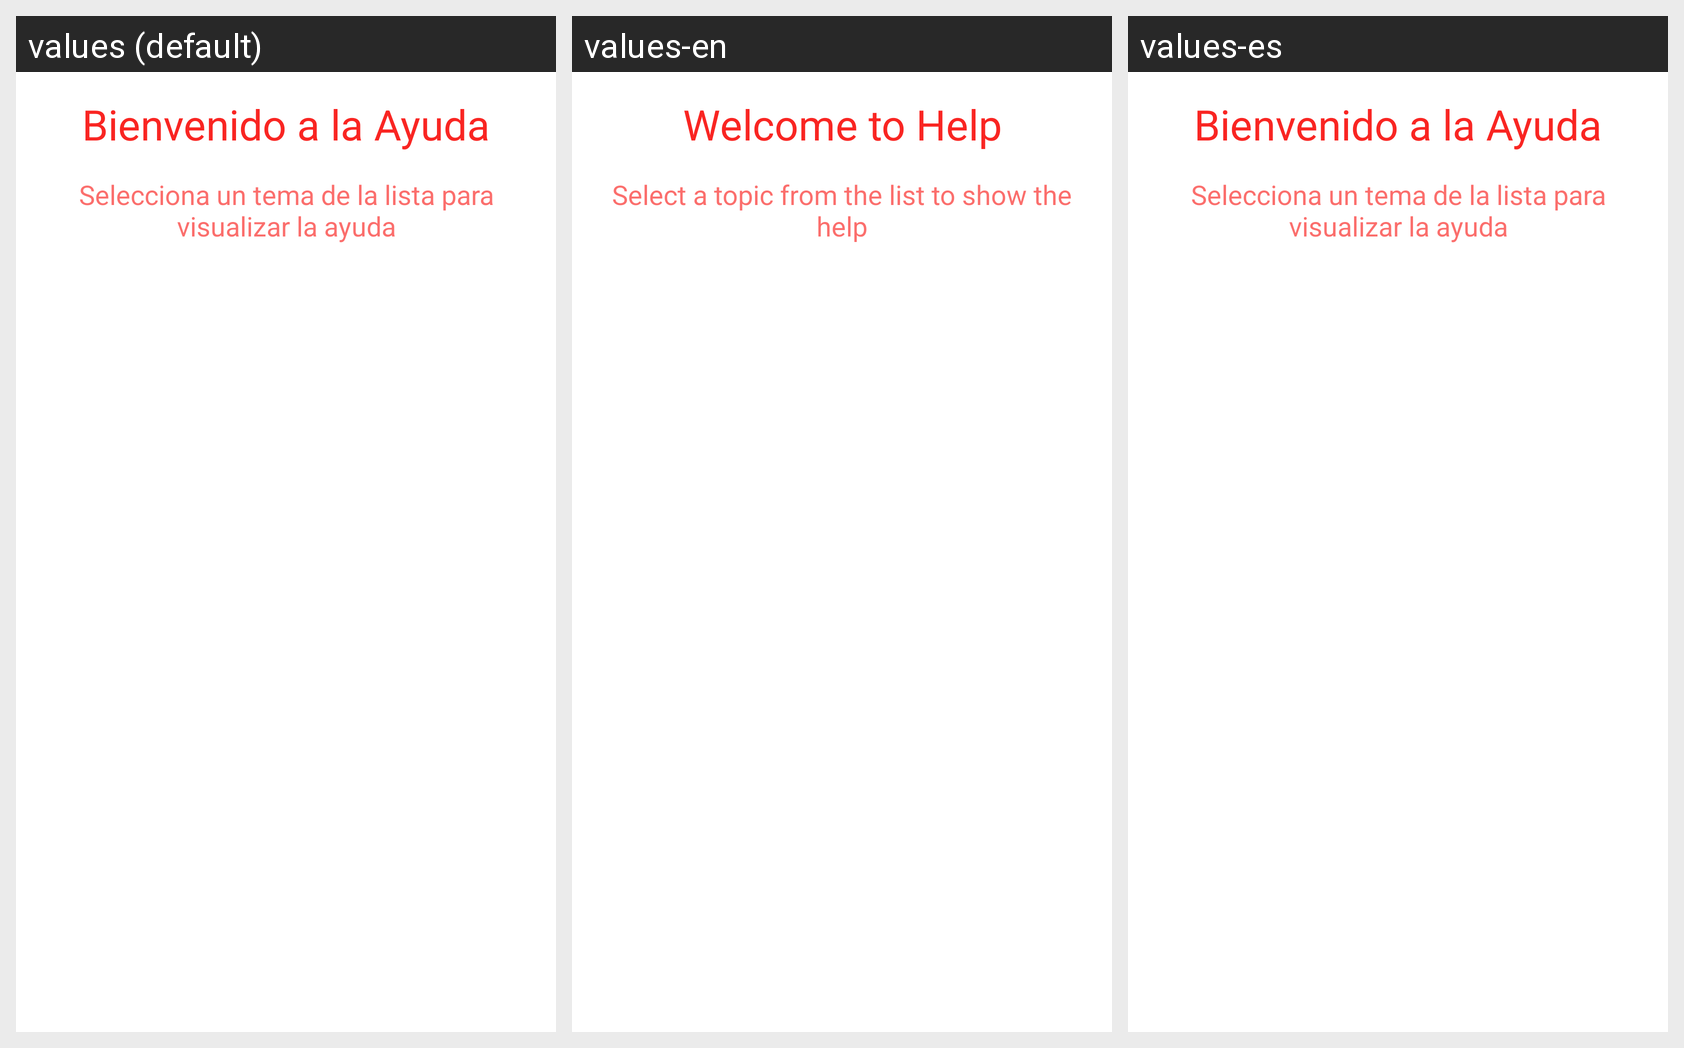

This grid shows one Android layout under several languages. Give, for every string resource on the screen, its name, the default text and each shown locale's text.
Android screen res/layout/fragment_help_fragment_list.xml rendered under 3 locales, left to right: values (default), values-en, values-es. Device: Nexus 5 (rendered at 1080×1920; each locale shown at half size, 540×960, under a caption strip naming it); theme Theme.TranslucentActionBar.
Strings drawn on this screen, with the default value and each locale's value (text and hints the layout hard-codes, and strings that could not be matched under every locale, appear in the picture but are not listed):

help_welcome
  values: Bienvenido a la Ayuda
  values-en: Welcome to Help
  values-es: Bienvenido a la Ayuda

help_welcome_subtitle
  values: Selecciona un tema de la lista para visualizar la ayuda
  values-en: Select a topic from the list to show the help
  values-es: Selecciona un tema de la lista para visualizar la ayuda
